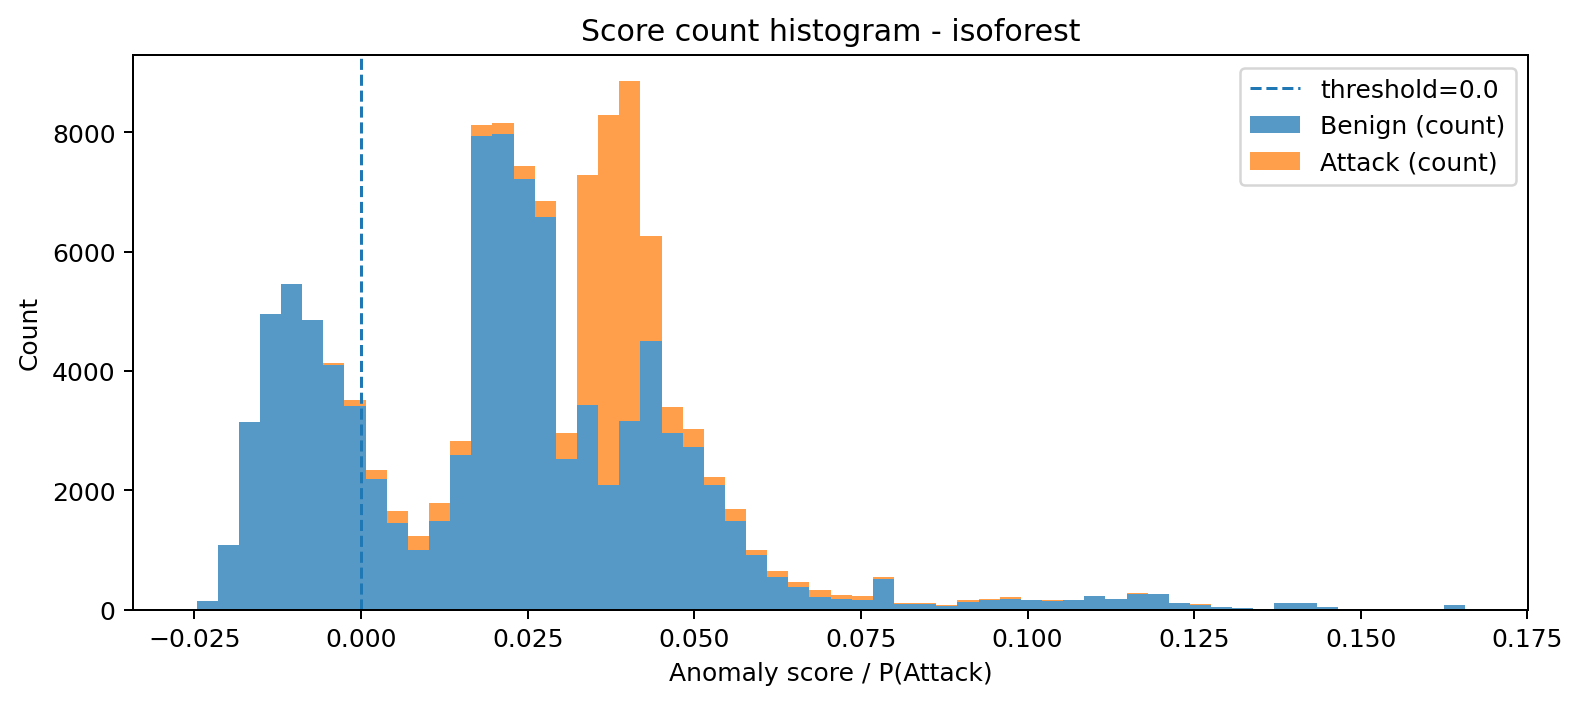

Values plotted in this chart, from the file beside it:
bin_left, bin_right, midpoint, count_benign, count_attack, count_total
-0.02469, -0.02152, -0.0231, 146, 0, 146
-0.02152, -0.01835, -0.01993, 1085, 0, 1085
-0.01835, -0.01518, -0.01676, 3147, 0, 3147
-0.01518, -0.012, -0.01359, 4957, 0, 4957
-0.012, -0.008833, -0.01042, 5452, 0, 5452
-0.008833, -0.005661, -0.007247, 4862, 0, 4862
-0.005661, -0.00249, -0.004075, 4103, 30, 4133
-0.00249, 0.0006821, -0.0009037, 3412, 93, 3505
0.0006821, 0.003854, 0.002268, 2185, 155, 2340
0.003854, 0.007025, 0.005439, 1443, 213, 1656
0.007025, 0.0102, 0.008611, 998, 231, 1229
0.0102, 0.01337, 0.01178, 1476, 303, 1779
0.01337, 0.01654, 0.01495, 2586, 237, 2823
0.01654, 0.01971, 0.01813, 7933, 194, 8127
0.01971, 0.02288, 0.0213, 7975, 180, 8155
0.02288, 0.02605, 0.02447, 7221, 214, 7435
0.02605, 0.02923, 0.02764, 6573, 270, 6843
0.02923, 0.0324, 0.03081, 2526, 428, 2954
0.0324, 0.03557, 0.03398, 3437, 3844, 7281
0.03557, 0.03874, 0.03716, 2084, 6210, 8294
0.03874, 0.04191, 0.04033, 3163, 5690, 8853
0.04191, 0.04508, 0.0435, 4509, 1750, 6259
0.04508, 0.04826, 0.04667, 2952, 448, 3400
0.04826, 0.05143, 0.04984, 2725, 295, 3020
0.05143, 0.0546, 0.05301, 2095, 130, 2225
0.0546, 0.05777, 0.05618, 1478, 204, 1682
0.05777, 0.06094, 0.05936, 908, 98, 1006
0.06094, 0.06411, 0.06253, 538, 114, 652
0.06411, 0.06728, 0.0657, 374, 84, 458
0.06728, 0.07046, 0.06887, 217, 112, 329
0.07046, 0.07363, 0.07204, 175, 74, 249
0.07363, 0.0768, 0.07521, 160, 64, 224
0.0768, 0.07997, 0.07839, 512, 32, 544
0.07997, 0.08314, 0.08156, 87, 26, 113
0.08314, 0.08631, 0.08473, 86, 20, 106
0.08631, 0.08949, 0.0879, 64, 12, 76
0.08949, 0.09266, 0.09107, 131, 29, 160
0.09266, 0.09583, 0.09424, 166, 13, 179
0.09583, 0.099, 0.09741, 184, 20, 204
0.099, 0.1022, 0.1006, 155, 10, 165
0.1022, 0.1053, 0.1038, 148, 3, 151
0.1053, 0.1085, 0.1069, 157, 1, 158
0.1085, 0.1117, 0.1101, 225, 4, 229
0.1117, 0.1149, 0.1133, 184, 0, 184
0.1149, 0.118, 0.1164, 267, 4, 271
0.118, 0.1212, 0.1196, 267, 1, 268
0.1212, 0.1244, 0.1228, 110, 0, 110
0.1244, 0.1275, 0.126, 82, 6, 88
0.1275, 0.1307, 0.1291, 36, 3, 39
0.1307, 0.1339, 0.1323, 20, 0, 20
0.1339, 0.1371, 0.1355, 15, 0, 15
0.1371, 0.1402, 0.1386, 101, 0, 101
0.1402, 0.1434, 0.1418, 106, 0, 106
0.1434, 0.1466, 0.145, 49, 0, 49
0.1466, 0.1497, 0.1482, 10, 0, 10
0.1497, 0.1529, 0.1513, 0, 0, 0
0.1529, 0.1561, 0.1545, 2, 0, 2
0.1561, 0.1593, 0.1577, 0, 0, 0
0.1593, 0.1624, 0.1608, 4, 0, 4
0.1624, 0.1656, 0.164, 71, 0, 71
